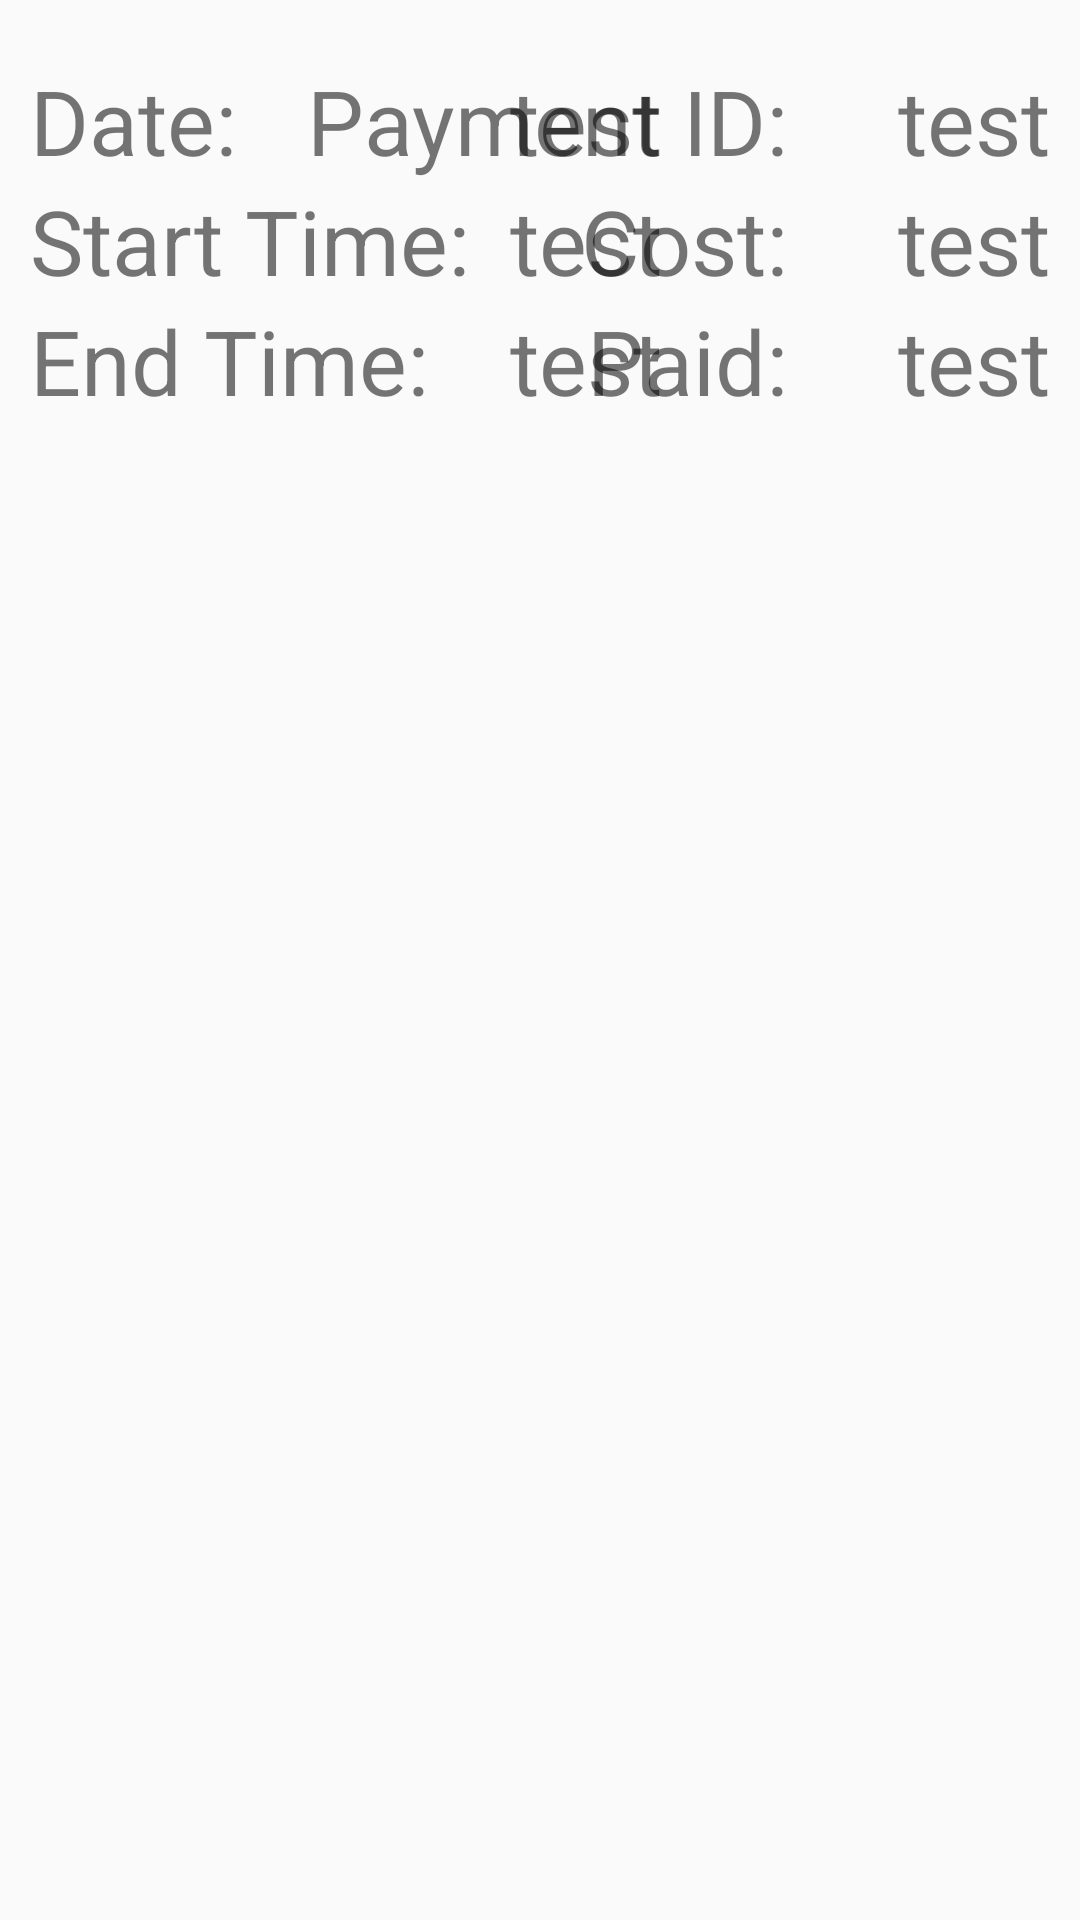

Here is an Android app screen rendered from its layout file. Give the layout XML and the strings, colors and styles it references.
<!-- AndroidManifest.xml: application theme AppTheme -->
<!-- res/layout/recent_payments_object.xml -->
<?xml version="1.0" encoding="utf-8"?>
<RelativeLayout xmlns:android="http://schemas.android.com/apk/res/android"
    android:layout_width="match_parent" android:layout_height="match_parent">

    <TextView
        android:id="@+id/lblDate"
        android:layout_width="wrap_content"
        android:layout_height="wrap_content"
        android:textSize="30sp"
        android:layout_marginTop="20dp"
        android:layout_marginLeft="10dp"
        android:layout_marginRight="20dp"
        android:text="Date: "
        />

    <TextView
        android:id="@+id/Date"
        android:layout_width="wrap_content"
        android:layout_height="wrap_content"
        android:textSize="30sp"
        android:layout_marginTop="20dp"
        android:layout_marginLeft="170dp"
        android:text="test"
        />

    <TextView
        android:id="@+id/lblStartTime"
        android:layout_width="wrap_content"
        android:layout_height="wrap_content"
        android:textSize="30sp"
        android:layout_marginTop="60dp"
        android:layout_marginLeft="10dp"
        android:layout_marginRight="20dp"
        android:text="Start Time: "
        />

    <TextView
        android:id="@+id/StartTime"
        android:layout_width="wrap_content"
        android:layout_height="wrap_content"
        android:textSize="30sp"
        android:layout_marginTop="60dp"
        android:layout_marginLeft="170dp"
        android:text="test"
        />

    <TextView
        android:id="@+id/lblPaymentID"
        android:layout_width="wrap_content"
        android:layout_height="wrap_content"
        android:textSize="30sp"
        android:layout_marginTop="20dp"
        android:layout_alignParentRight="true"
        android:layout_marginRight="90dp"
        android:text="Payment ID: "
        />

    <TextView
        android:id="@+id/PaymentID"
        android:layout_width="wrap_content"
        android:layout_height="wrap_content"
        android:textSize="30sp"
        android:layout_marginTop="20dp"
        android:layout_alignParentRight="true"
        android:layout_marginRight="10dp"
        android:text="test"
        />

    <TextView
        android:id="@+id/lblEndTime"
        android:layout_width="wrap_content"
        android:layout_height="wrap_content"
        android:textSize="30sp"
        android:layout_marginTop="100dp"
        android:layout_marginLeft="10dp"
        android:layout_marginRight="20dp"
        android:text="End Time: "

        />

    <TextView
        android:id="@+id/EndTime"
        android:layout_width="wrap_content"
        android:layout_height="wrap_content"
        android:textSize="30sp"
        android:layout_marginTop="100dp"
        android:layout_marginLeft="170dp"
        android:text="test"

        />

    <TextView
        android:id="@+id/lblCost"
        android:layout_width="wrap_content"
        android:layout_height="wrap_content"
        android:textSize="30sp"
        android:layout_marginTop="60dp"
        android:layout_marginLeft="60dp"
        android:layout_alignParentRight="true"
        android:layout_marginRight="90dp"
        android:text="Cost: "

        />

    <TextView
        android:id="@+id/Cost"
        android:layout_width="wrap_content"
        android:layout_height="wrap_content"
        android:textSize="30sp"
        android:layout_marginTop="60dp"
        android:layout_alignParentRight="true"
        android:layout_marginRight="10dp"
        android:text="test"

        />

    <TextView
        android:id="@+id/lblPaid"
        android:layout_width="wrap_content"
        android:layout_height="wrap_content"
        android:textSize="30sp"
        android:layout_marginTop="100dp"
        android:layout_marginLeft="60dp"
        android:layout_alignParentRight="true"
        android:layout_marginRight="90dp"
        android:text="Paid: "

        />

    <TextView
        android:id="@+id/Paid"
        android:layout_width="wrap_content"
        android:layout_height="wrap_content"
        android:textSize="30sp"
        android:layout_marginTop="100dp"
        android:layout_alignParentRight="true"
        android:layout_marginRight="10dp"
        android:text="test"

        />






</RelativeLayout>
<!-- resources referenced by this layout -->
<resources>
  <style name="AppTheme" parent="Theme.AppCompat.Light.NoActionBar">
          
          <item name="colorPrimary">#3F51B5</item>
          <item name="colorPrimaryDark">#212121</item>
          <item name="colorAccent">#FFC107</item>
      </style>
</resources>
